Photos from the image-classification dataset "data" in the GitHub repository rokhayacoumbadiouf-bit/Atelier_Preparation_Donnees_Images. Its 6 classes are: cardboard, glass, metal, paper, plastic, trash.

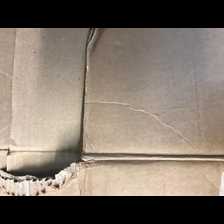
Label: cardboard

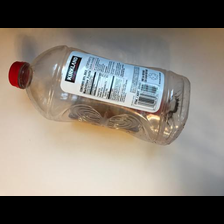
Label: plastic

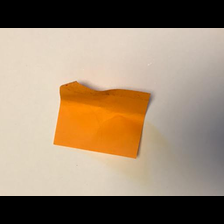
Label: paper

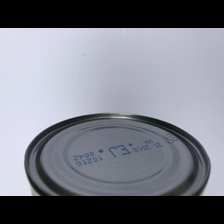
Label: metal

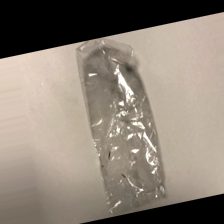
Label: trash

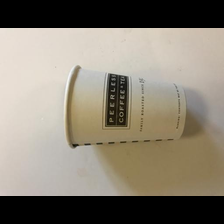
Label: trash
